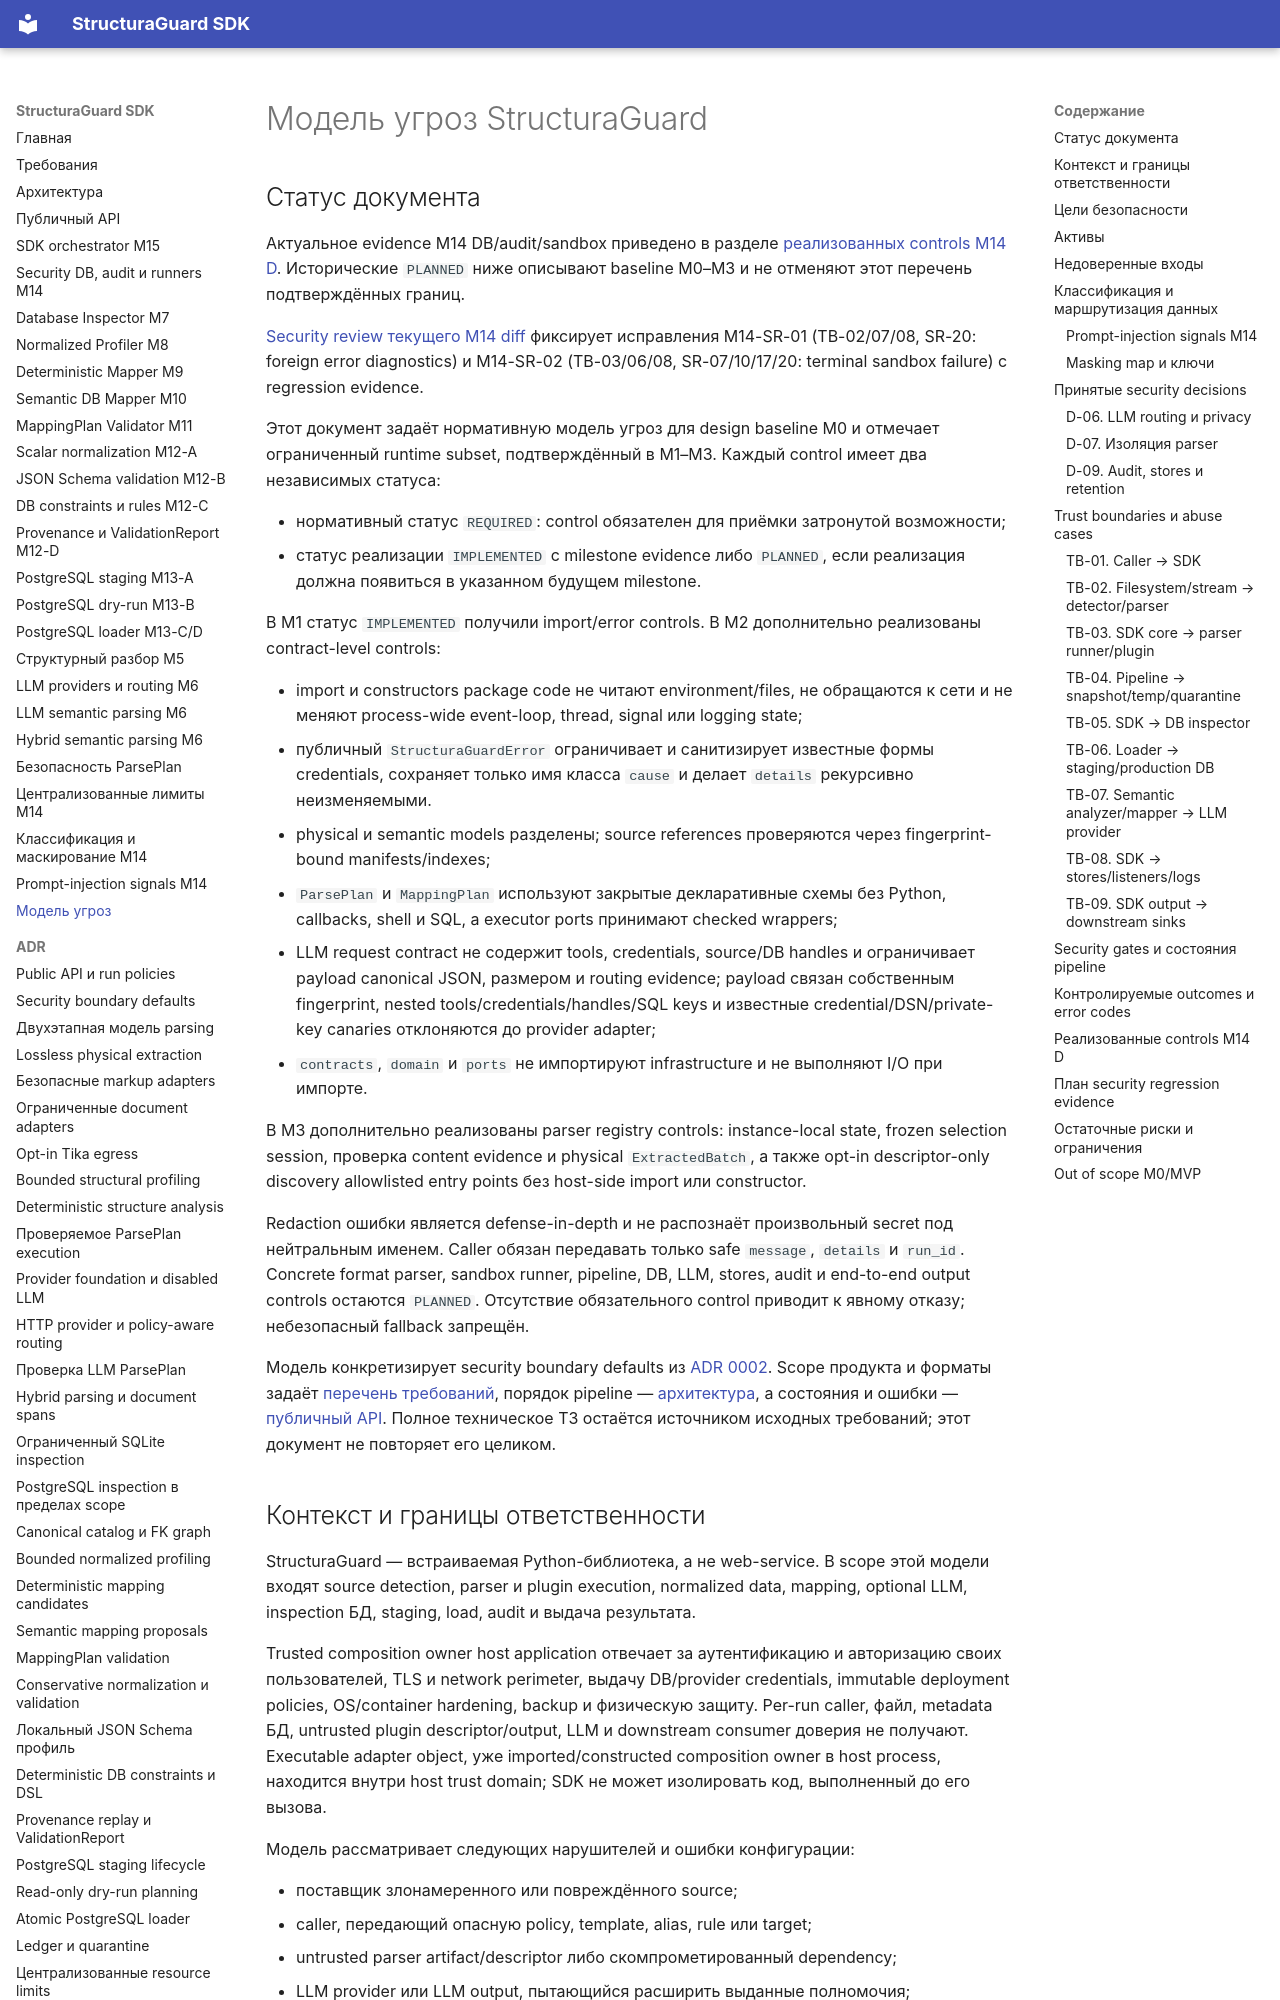

repository: NevermoreKatana/structuraguard · page: threat-model/index.html · generator: mkdocs

# Модель угроз StructuraGuard

## Статус документа

Актуальное evidence M14 DB/audit/sandbox приведено в разделе
[реализованных controls M14 D](#controls-m14-d). Исторические `PLANNED` ниже
описывают baseline M0–M3 и не отменяют этот перечень подтверждённых границ.

[Security review текущего M14 diff](plans/M14_security_review.md) фиксирует
исправления M14-SR-01 (TB-02/07/08, SR-20: foreign error diagnostics) и M14-SR-02
(TB-03/06/08, SR-07/10/17/20: terminal sandbox failure) с regression evidence.

Этот документ задаёт нормативную модель угроз для design baseline M0 и отмечает
ограниченный runtime subset, подтверждённый в M1–M3. Каждый control имеет два
независимых статуса:

- нормативный статус `REQUIRED`: control обязателен для приёмки затронутой
  возможности;
- статус реализации `IMPLEMENTED` с milestone evidence либо `PLANNED`, если
  реализация должна появиться в указанном будущем milestone.

В M1 статус `IMPLEMENTED` получили import/error controls. В M2 дополнительно
реализованы contract-level controls:

- import и constructors package code не читают environment/files, не обращаются
  к сети и не меняют process-wide event-loop, thread, signal или logging state;
- публичный `StructuraGuardError` ограничивает и санитизирует известные формы
  credentials, сохраняет только имя класса `cause` и делает `details`
  рекурсивно неизменяемыми.
- physical и semantic models разделены; source references проверяются через
  fingerprint-bound manifests/indexes;
- `ParsePlan` и `MappingPlan` используют закрытые декларативные схемы без
  Python, callbacks, shell и SQL, а executor ports принимают checked wrappers;
- LLM request contract не содержит tools, credentials, source/DB handles и
  ограничивает payload canonical JSON, размером и routing evidence; payload
  связан собственным fingerprint, nested tools/credentials/handles/SQL keys и
  известные credential/DSN/private-key canaries отклоняются до provider adapter;
- `contracts`, `domain` и `ports` не импортируют infrastructure и не выполняют
  I/O при импорте.

В M3 дополнительно реализованы parser registry controls: instance-local state,
frozen selection session, проверка content evidence и physical
`ExtractedBatch`, а также opt-in descriptor-only discovery allowlisted entry
points без host-side import или constructor.

Redaction ошибки является defense-in-depth и не распознаёт произвольный secret
под нейтральным именем. Caller обязан передавать только safe `message`, `details`
и `run_id`. Concrete format parser, sandbox runner, pipeline, DB, LLM, stores,
audit и end-to-end output controls остаются `PLANNED`. Отсутствие обязательного
control приводит к явному отказу; небезопасный fallback запрещён.

Модель конкретизирует security boundary defaults из
[ADR 0002](adr/0002-security-boundary-defaults.md). Scope продукта и форматы
задаёт [перечень требований](requirements.md), порядок pipeline —
[архитектура](architecture.md), а состояния и ошибки —
[публичный API](public-api.md). Полное техническое ТЗ остаётся источником
исходных требований; этот документ не повторяет его целиком.
